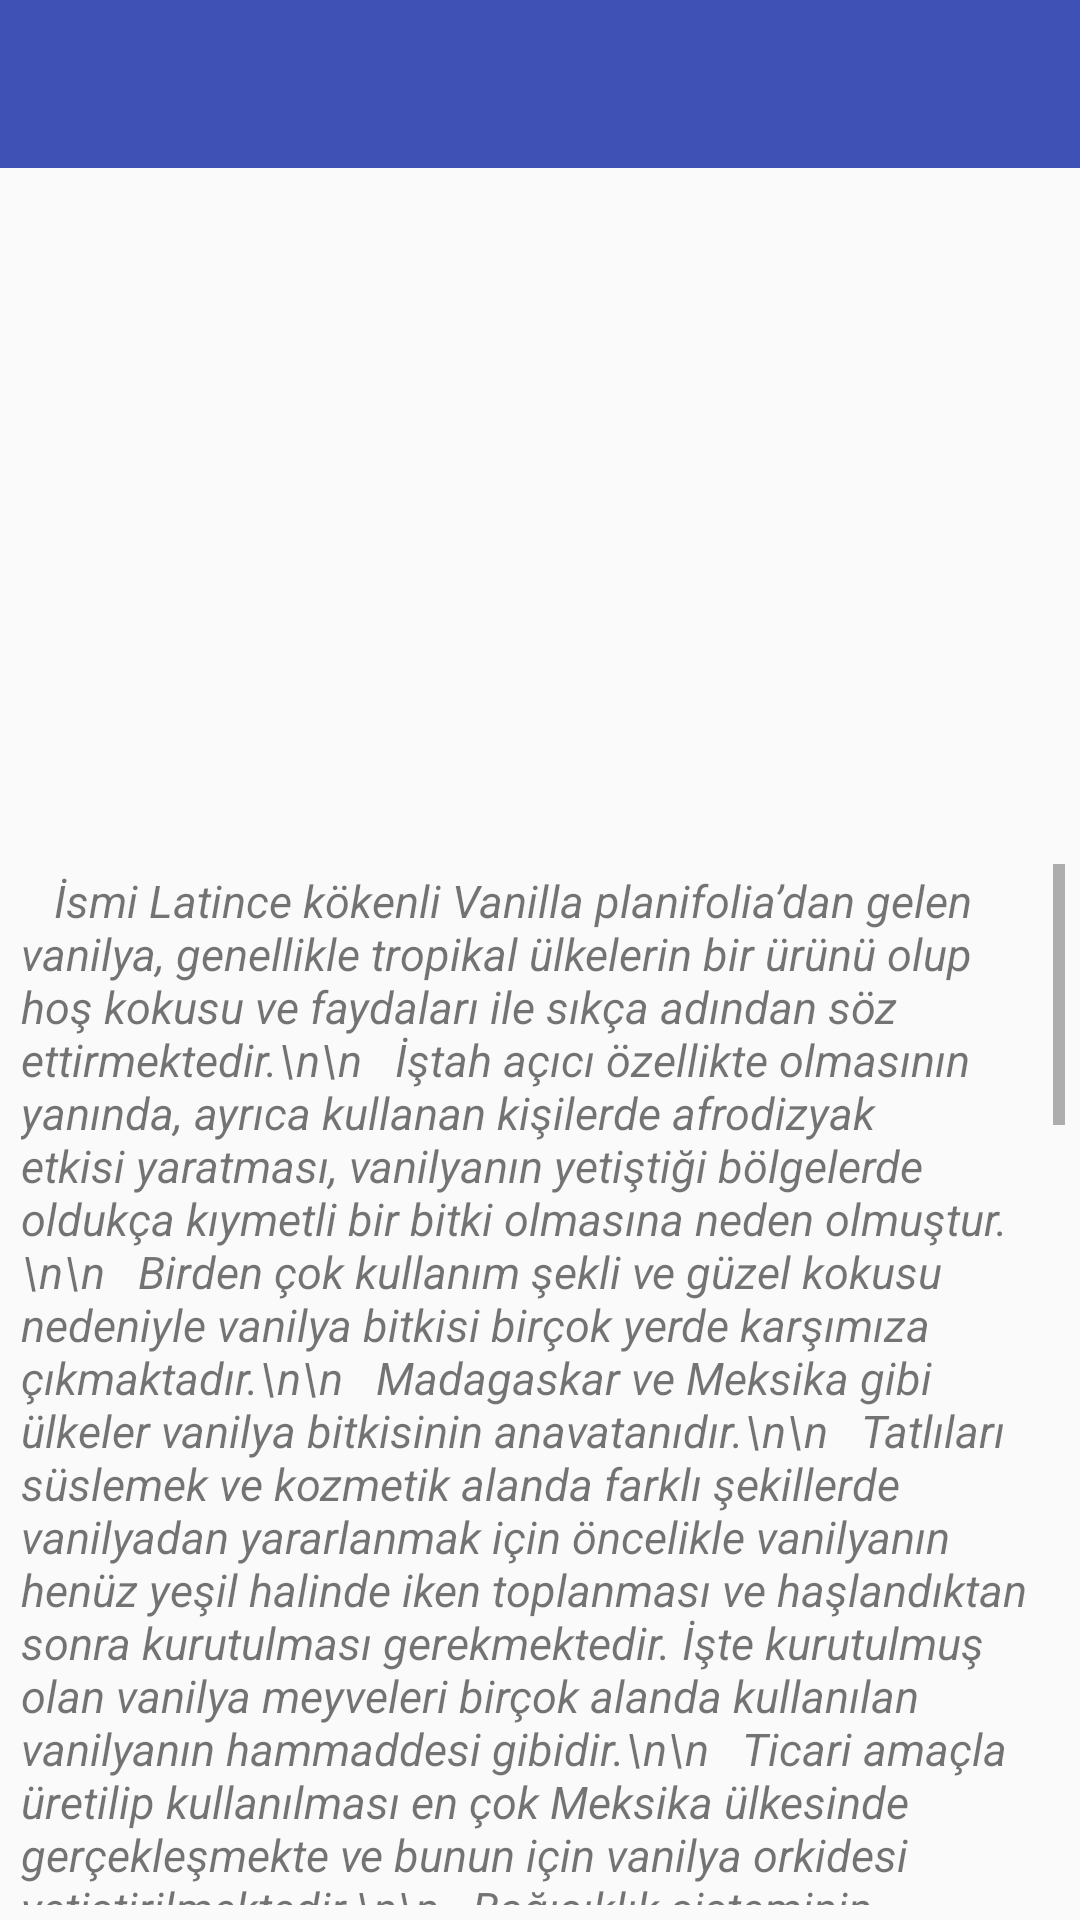

This screen was rendered from an Android layout file. Write that file and the resources it references.
<!-- AndroidManifest.xml: application theme AppTheme -->
<!-- res/layout/activity_vanilya.xml -->
<?xml version="1.0" encoding="utf-8"?>
<RelativeLayout xmlns:android="http://schemas.android.com/apk/res/android"
    xmlns:app="http://schemas.android.com/apk/res-auto"
    xmlns:tools="http://schemas.android.com/tools"
    android:id="@+id/layout"
    android:layout_width="match_parent"
    android:layout_height="match_parent"
    android:orientation="vertical"
    tools:context="com.denes.myflower.Vanilya">

    <android.support.v7.widget.Toolbar
        android:id="@+id/toolbarPortuca"
        android:layout_width="match_parent"
        android:layout_height="wrap_content"
        android:background="?attr/colorPrimary"
        android:minHeight="?attr/actionBarSize"
        app:contentInsetLeft="0dp"
        app:contentInsetStart="16dp"
        app:popupTheme="@style/ThemeOverlay.AppCompat.Light"
        app:theme="@style/ThemeOverlay.AppCompat.Dark.ActionBar" />

    <ViewFlipper
        android:id="@+id/view_flipper"
        android:layout_width="match_parent"
        android:layout_height="161dp"
        android:layout_alignParentStart="true"
        android:layout_below="@+id/toolbarPortuca"
        android:textAlignment="center"
        app:layout_constraintEnd_toEndOf="parent"
        app:layout_constraintStart_toStartOf="parent"
        app:layout_constraintTop_toBottomOf="@+id/toolbarPortuca"
         />

    <ScrollView
        android:layout_width="match_parent"
        android:layout_height="347dp"
        android:layout_alignParentBottom="true"
        android:layout_alignParentStart="true"
        android:layout_margin="5dp"
        app:layout_constraintEnd_toEndOf="parent"
        app:layout_constraintStart_toStartOf="parent"
        app:layout_constraintTop_toBottomOf="@+id/view_flipper"
        tools:layout_editor_absoluteX="0dp">

        <LinearLayout
            android:layout_width="match_parent"
            android:layout_height="match_parent"
            android:layout_margin="2dp"
            android:orientation="vertical"
            app:layout_constraintBottom_toBottomOf="parent"
            app:layout_constraintEnd_toEndOf="parent"
            app:layout_constraintStart_toStartOf="parent"
            app:layout_constraintTop_toBottomOf="@+id/view_flipper">

            <TextView
                android:id="@+id/textView9"
                android:layout_width="match_parent"
                android:layout_height="wrap_content"
                android:gravity="left"
                android:text="   İsmi Latince kökenli Vanilla planifolia’dan gelen vanilya, genellikle tropikal ülkelerin bir ürünü olup hoş kokusu ve faydaları ile sıkça adından söz ettirmektedir.\n\n   İştah açıcı özellikte olmasının yanında, ayrıca kullanan kişilerde afrodizyak etkisi yaratması, vanilyanın yetiştiği bölgelerde oldukça kıymetli bir bitki olmasına neden olmuştur.\n\n   Birden çok kullanım şekli ve güzel kokusu nedeniyle vanilya bitkisi birçok yerde karşımıza çıkmaktadır.\n\n   Madagaskar ve Meksika gibi ülkeler vanilya bitkisinin anavatanıdır.\n\n   Tatlıları süslemek ve kozmetik alanda farklı şekillerde vanilyadan yararlanmak için öncelikle vanilyanın henüz yeşil halinde iken toplanması ve haşlandıktan sonra kurutulması gerekmektedir. İşte kurutulmuş olan vanilya meyveleri birçok alanda kullanılan vanilyanın hammaddesi gibidir.\n\n   Ticari amaçla üretilip kullanılması en çok Meksika ülkesinde gerçekleşmekte ve bunun için vanilya orkidesi yetiştirilmektedir.\n\n   Bağışıklık sisteminin güçlendirmesinden, insana canlılık ve enerji vermesi gibi pek çok faydayı vanilyanın kullanılması ile elde etmek mümkündür. "
                android:textSize="15sp"
                android:textStyle="italic" />

            <TextView
                android:id="@+id/textView10"
                android:layout_width="match_parent"
                android:layout_height="wrap_content"
                android:text="Vanilya Nedir?"
                android:textAlignment="center"
                android:textColor="#da3c2f"
                android:textSize="20sp"
                android:textStyle="bold" />

            <TextView
                android:id="@+id/textView11"
                android:layout_width="match_parent"
                android:layout_height="wrap_content"
                android:text="   Salepgiller (Orchidaceae) ailesinden şifa kaynağı özelliğinde bir bitki olan vanilya, yaklaşık 20 santimetre boylarındaki meyveleri olan bir bitkidir.\n\n    Yaprakları sapsız ve yassıdır. \n\n   Yaklaşık 150 türü olan vanilya, Ekvatorun Pasifik kıyıları, Meksika, Madagaskar, Cava, Antiller ve daha birçok yerde yetişebilmektedir.\n\n   Vanilya tozu ya da özü olarak birçok yerde karşılaşılan vanilyayı elde etmek için olgunlaşmamış vanilya meyvelerine ihtiyaç duyulmaktadır.\n\n   İçeriğinde bulunan kalsiyum ve sodyum gibi faydalı bileşenler vanilyanın oldukça faydalı bir bitki olmasını sağlamaktadır.\n\n   Bir miktar şeker içeren vanilya kolesterol içermeyen bir bitkidir."
                android:textSize="15sp"
                android:textStyle="italic" />

            <TextView
                android:id="@+id/textView18"
                android:layout_width="match_parent"
                android:layout_height="wrap_content"
                android:text="Vanilyanın Faydaları Nelerdir?"
                android:textAlignment="center"
                android:textColor="#da3c2f"
                android:textSize="20sp"
                android:textStyle="bold" />

            <TextView
                android:id="@+id/textView19"
                android:layout_width="match_parent"
                android:layout_height="wrap_content"
                android:text="   *Tüm vücudun sinir sistemini olumlu yönde uyarıcı etkisinin olduğunu söylemek mümkündür. Bu sayede çeşitli psikolojik sorun ve depresyona karşı bünyelerin daha dayanıklı olmasını sağlamaktadır.\n   *Stres ile baş edebilmek için vanilyanın sadece koklanması bile yeterlidir.\n   *Sindirimi kolaylaştırması ve mide hastalıklarını iyileştirici gibi etkileri vanilyanın diğer yararları arasındadır.\n   *Adet söktürücü özelliğinin yanı sıra, adet düzensizliği yaşayan kadınların düzenli olarak vanilya kullanmaları durumunda, bu durumdan kurtuldukları gözlenmiştir.\n   Öksürük, astım ve soğuk algınlığı hastalıklarına karşı önlem almak ve iyileşme sağlamak içinde vanilya bitkisinden yarar sağlanabilir.\n   *Hazmı kolaylaştırır.\n   *Ateşi düşürür\n   *Afrodizyak yani cinsel gücü artırıcı etkisi vardır.\n   *Vücuda enerji ve direnç verir."
                android:textSize="15sp"
                android:textStyle="italic" />

            <TextView
                android:id="@+id/textView21"
                android:layout_width="match_parent"
                android:layout_height="wrap_content"
                android:text="Vanilyanın Yan Etkileri Nelerdir?"
                android:textAlignment="center"
                android:textColor="#da3c2f"
                android:textSize="20sp"
                android:textStyle="bold" />

            <TextView
                android:id="@+id/textView20"
                android:layout_width="match_parent"
                android:layout_height="wrap_content"
                android:text="   *Genellikle faydaları ile bilinen vanilya, kullanımı sırasında olası yan etkilerine karşı her bitkide olduğu gibi dikkatli kullanılması önerilen bir bitkidir.\n   *Afrodizyak etkisinin yüksek olmasından dolayı fazla kullanmamaya özen gösterilmelidir.\n   *Vanilya mide bulantılarını önlemek amacıyla önerilen bir bitki olmasına rağmen aşırı tüketilmesi durumunda ters etkiye neden olarak kusma problemine yol açabilir.\n   *Birçok bitkinin olduğu gibi vanilyanın da yağı piyasa da satılmaktadır.Harici olarak cilde uygulandığında sakinlik vermesinden dolayı vanilyanın faydalarından mahrum kalmamak için yağı rahatlıkla kullanılabilir.\n   *Zararı olmayan özellikle yararları ile bilinen vanilya, bazı hassas bünyelerde oluşturabileceği alerji ve yan etkilere karşı dikkatle kullanılması gereken bir bitkidir.\n   *Vanilya tozu, özü ve yağı gibi farklı şekillerde alınan vanilyanın aşırı tüketiminden özenle kaçınılmalıdır. Aksi halde faydalı bir bitkiyi oldukça zararlı bir hale dönüştürmek kaçınılmaz olabilir."
                android:textSize="15sp"
                android:textStyle="italic" />
        </LinearLayout>
    </ScrollView>


</RelativeLayout>
<!-- resources referenced by this layout -->
<resources>
  <style name="AppTheme" parent="Theme.AppCompat.Light.NoActionBar">
          
          <item name="colorPrimary">@color/colorPrimary</item>
          <item name="colorPrimaryDark">@color/colorPrimaryDark</item>
          <item name="colorAccent">#da3c2f</item>
          <item name="actionBarPopupTheme">@style/ThemeOverlay.AppCompat</item>
          <item name="android:windowNoTitle">true</item>
          <item name="windowActionModeOverlay">true</item>
      </style>
  <color name="colorPrimary">#3f51b5</color>
  <color name="colorPrimaryDark">#303F9F</color>
</resources>
